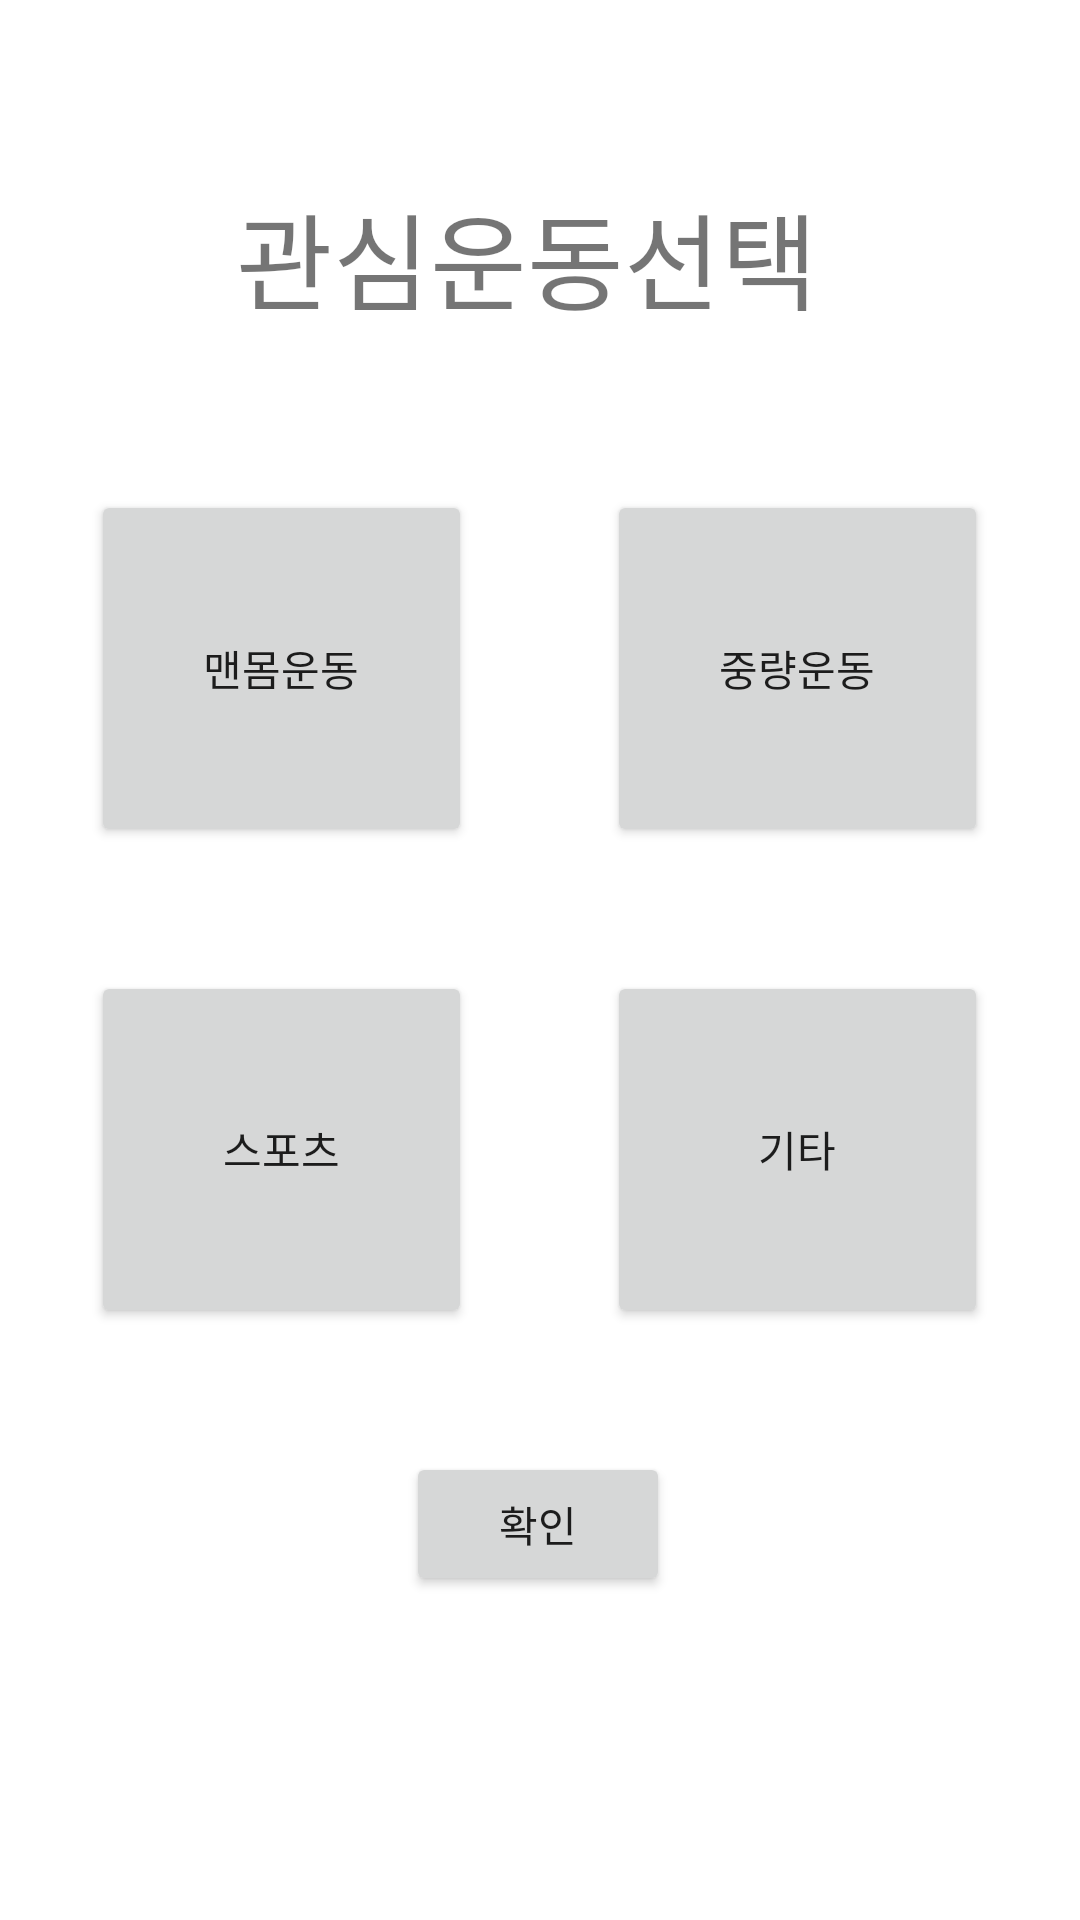

This screen was rendered from an Android layout file. Write that file and the resources it references.
<!-- AndroidManifest.xml: application theme Theme.ProjectHellgi -->
<!-- res/layout/selectwork_page.xml -->
<?xml version="1.0" encoding="utf-8"?>
<androidx.constraintlayout.widget.ConstraintLayout xmlns:android="http://schemas.android.com/apk/res/android"
    xmlns:app="http://schemas.android.com/apk/res-auto"
    xmlns:tools="http://schemas.android.com/tools"
    android:layout_width="match_parent"
    android:layout_height="match_parent">

    <TextView
        android:id="@+id/textView2"
        android:layout_width="203dp"
        android:layout_height="45dp"
        android:layout_marginTop="60dp"
        android:text="@string/관심운동선택"
        android:textSize="35sp"
        app:layout_constraintEnd_toEndOf="parent"
        app:layout_constraintStart_toStartOf="parent"
        app:layout_constraintTop_toTopOf="parent"
        tools:ignore="MissingConstraints" />

    <Button
        android:id="@+id/fullBodyExercise_btn"
        android:layout_width="127dp"
        android:layout_height="119dp"
        android:layout_marginStart="52dp"
        android:text="@string/맨몸운동"
        app:layout_constraintBottom_toBottomOf="parent"
        app:layout_constraintEnd_toEndOf="@+id/sports_btn"
        app:layout_constraintHorizontal_bias="1.0"
        app:layout_constraintStart_toStartOf="parent"
        app:layout_constraintTop_toBottomOf="@+id/textView2"
        app:layout_constraintVertical_bias="0.14"
        tools:ignore="MissingConstraints" />

    <Button
        android:id="@+id/weightExercise_btn"
        android:layout_width="127dp"
        android:layout_height="119dp"
        android:layout_marginEnd="52dp"
        android:text="@string/중량운동"
        app:layout_constraintBottom_toBottomOf="parent"
        app:layout_constraintEnd_toEndOf="parent"
        app:layout_constraintHorizontal_bias="0.0"
        app:layout_constraintStart_toStartOf="@+id/other_btn"
        app:layout_constraintTop_toBottomOf="@+id/textView2"
        app:layout_constraintVertical_bias="0.14"
        tools:ignore="MissingConstraints" />

    <Button
        android:id="@+id/sports_btn"
        android:layout_width="127dp"
        android:layout_height="119dp"
        android:layout_marginStart="52dp"
        android:text="@string/스포츠"
        app:layout_constraintBottom_toTopOf="@+id/choice_btn"
        app:layout_constraintEnd_toStartOf="@+id/choice_btn"
        app:layout_constraintStart_toStartOf="parent"
        app:layout_constraintTop_toBottomOf="@+id/fullBodyExercise_btn"
        app:layout_constraintVertical_bias="0.502"
        tools:ignore="MissingConstraints" />

    <Button
        android:id="@+id/other_btn"
        android:layout_width="127dp"
        android:layout_height="119dp"
        android:layout_marginEnd="52dp"
        android:text="@string/기타"
        app:layout_constraintBottom_toTopOf="@+id/choice_btn"
        app:layout_constraintEnd_toEndOf="parent"
        app:layout_constraintStart_toEndOf="@+id/choice_btn"
        app:layout_constraintTop_toBottomOf="@+id/weightExercise_btn"
        tools:ignore="MissingConstraints" />

    <Button
        android:id="@+id/choice_btn"
        android:layout_width="wrap_content"
        android:layout_height="wrap_content"
        android:layout_marginBottom="108dp"
        android:text="@string/확인"
        app:layout_constraintBottom_toBottomOf="parent"
        app:layout_constraintEnd_toEndOf="parent"
        app:layout_constraintHorizontal_bias="0.498"
        app:layout_constraintStart_toStartOf="parent"
        tools:ignore="MissingConstraints" />

</androidx.constraintlayout.widget.ConstraintLayout>
<!-- resources referenced by this layout -->
<resources>
  <style name="Theme.ProjectHellgi" parent="Theme.MaterialComponents.DayNight.DarkActionBar">
          
          <item name="colorPrimary">@color/purple_500</item>
          <item name="colorPrimaryVariant">@color/purple_700</item>
          <item name="colorOnPrimary">@color/white</item>
          
          <item name="colorSecondary">@color/teal_200</item>
          <item name="colorSecondaryVariant">@color/teal_700</item>
          <item name="colorOnSecondary">@color/black</item>
          
          <item name="android:statusBarColor" tools:targetApi="l">?attr/colorPrimaryVariant</item>
          
      </style>
  <!-- not gathered from this repository: default colours our renderer supplied (Android Studio template values) -->
  <color name="purple_500">#FF6200EE</color>
  <color name="purple_700">#FF3700B3</color>
  <color name="teal_200">#FF03DAC5</color>
  <color name="teal_700">#FF018786</color>
  <color name="black">#FF000000</color>
  <color name="white">#FFFFFFFF</color>
</resources>
